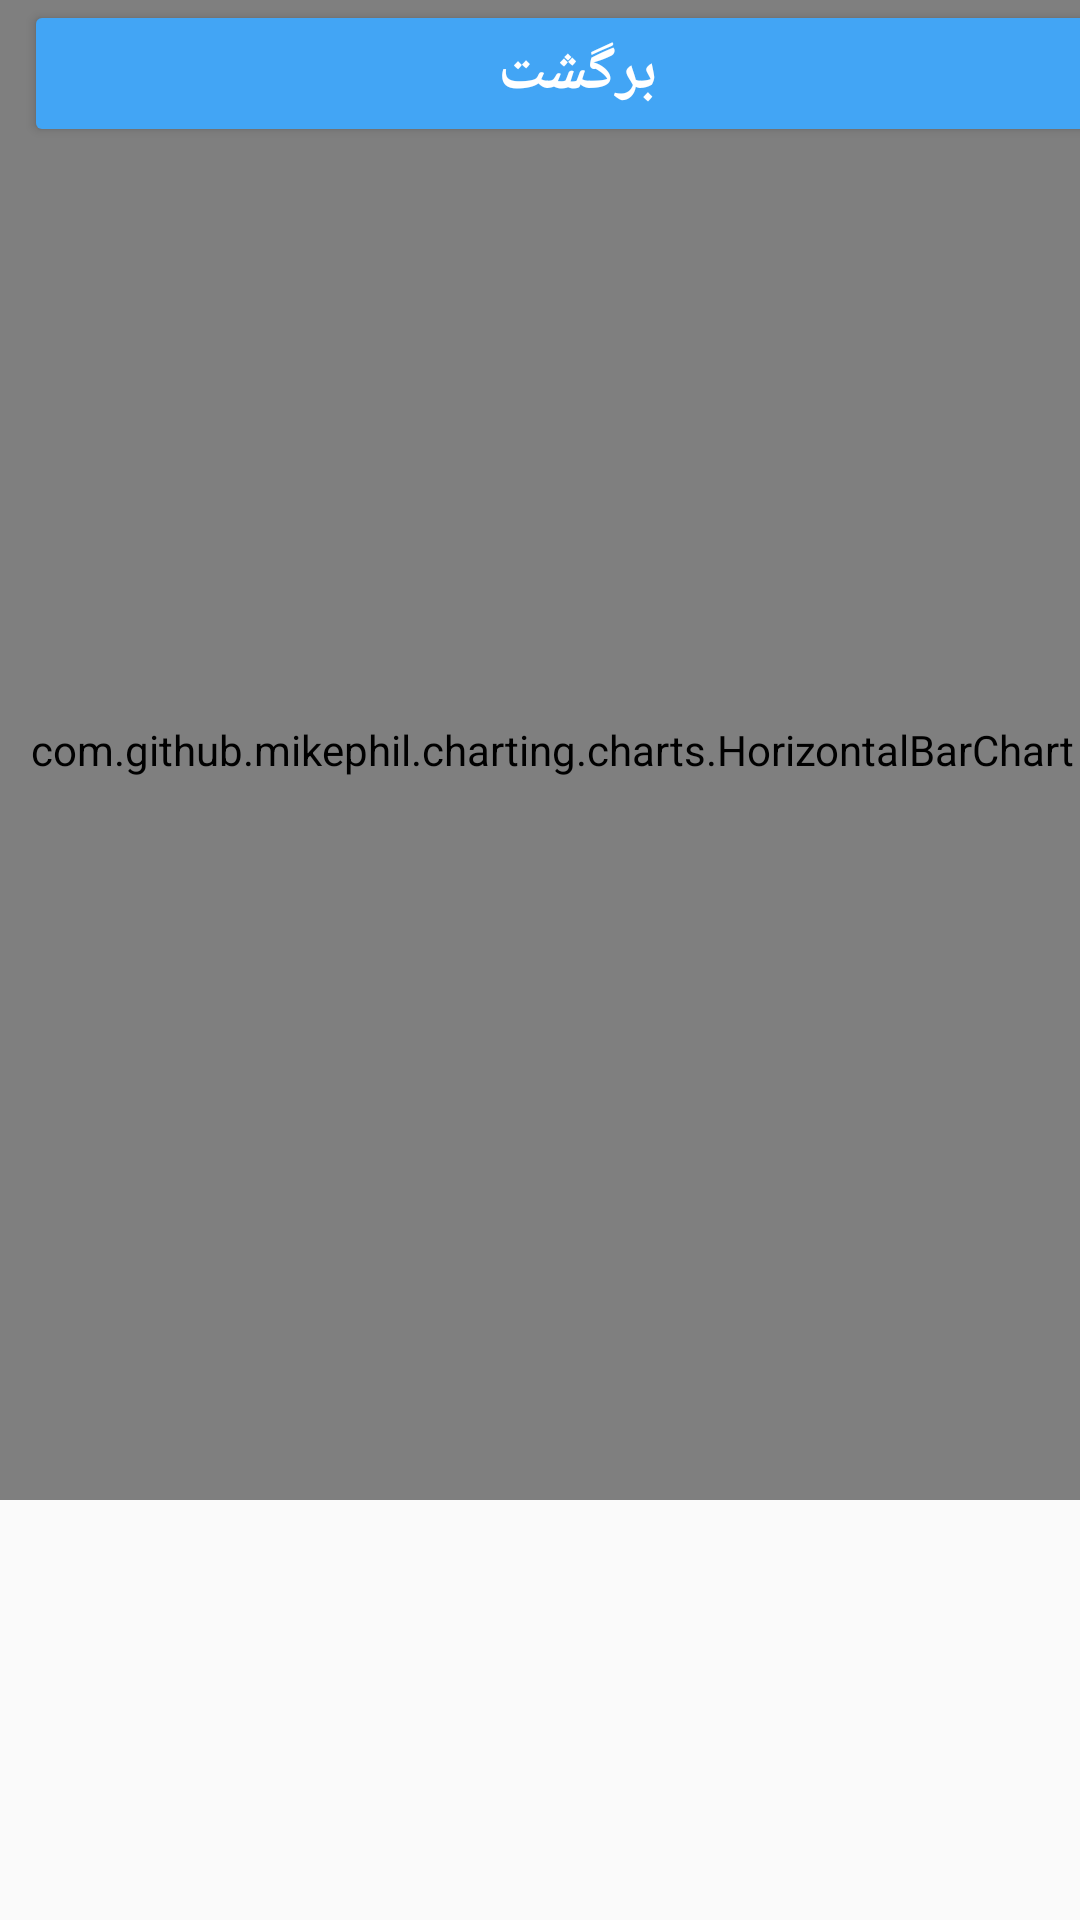

The Android layout XML behind this screen, and the referenced resources:
<!-- AndroidManifest.xml: application theme AppTheme -->
<!-- res/layout/activity_chart.xml -->
<?xml version="1.0" encoding="utf-8"?>
<android.support.constraint.ConstraintLayout xmlns:android="http://schemas.android.com/apk/res/android"
    xmlns:app="http://schemas.android.com/apk/res-auto"
    xmlns:tools="http://schemas.android.com/tools"
    android:layout_width="match_parent"
    android:layout_height="match_parent"
    tools:context="com.pooya11.quran_question.chartActivity">

    <com.github.mikephil.charting.charts.HorizontalBarChart
        android:id="@+id/horizontalBarChart"
        android:layout_width="368dp"
        android:layout_height="500dp"
        android:layout_alignParentLeft="true"
        android:layout_alignParentStart="true"
        android:layout_margin="50dp"
        tools:layout_editor_absoluteY="8dp"
        tools:layout_editor_absoluteX="8dp">

    </com.github.mikephil.charting.charts.HorizontalBarChart>

    <Button
        android:id="@+id/button_ba"
        android:layout_width="369dp"
        android:textStyle="bold"
        android:layout_height="49dp"
        android:text="برگشت"
        android:textColor="#FFFFFF"
        android:textSize="20sp"
        android:theme="@style/my_btn"
        tools:layout_editor_absoluteY="515dp"
        android:layout_marginLeft="8dp"
        app:layout_constraintLeft_toLeftOf="parent" />
</android.support.constraint.ConstraintLayout>
<!-- resources referenced by this layout -->
<resources>
  <style name="my_btn" parent="Theme.AppCompat.Light">
          <item name="colorControlHighlight">@color/colorBlue</item>
          <item name="colorButtonNormal">#42a5f5</item>
      </style>
  <style name="AppTheme" parent="Theme.Design.Light.NoActionBar">
          
          <item name="colorPrimary">@color/colorPrimary</item>
          <item name="colorPrimaryDark">@color/colorPrimaryDark</item>
          <item name="colorAccent">@color/colorAccent</item>
      </style>
  <color name="colorBlue">#1565c0</color>
  <color name="colorPrimary">#3F51B5</color>
  <color name="colorPrimaryDark">#303F9F</color>
  <color name="colorAccent">#FF4081</color>
</resources>
